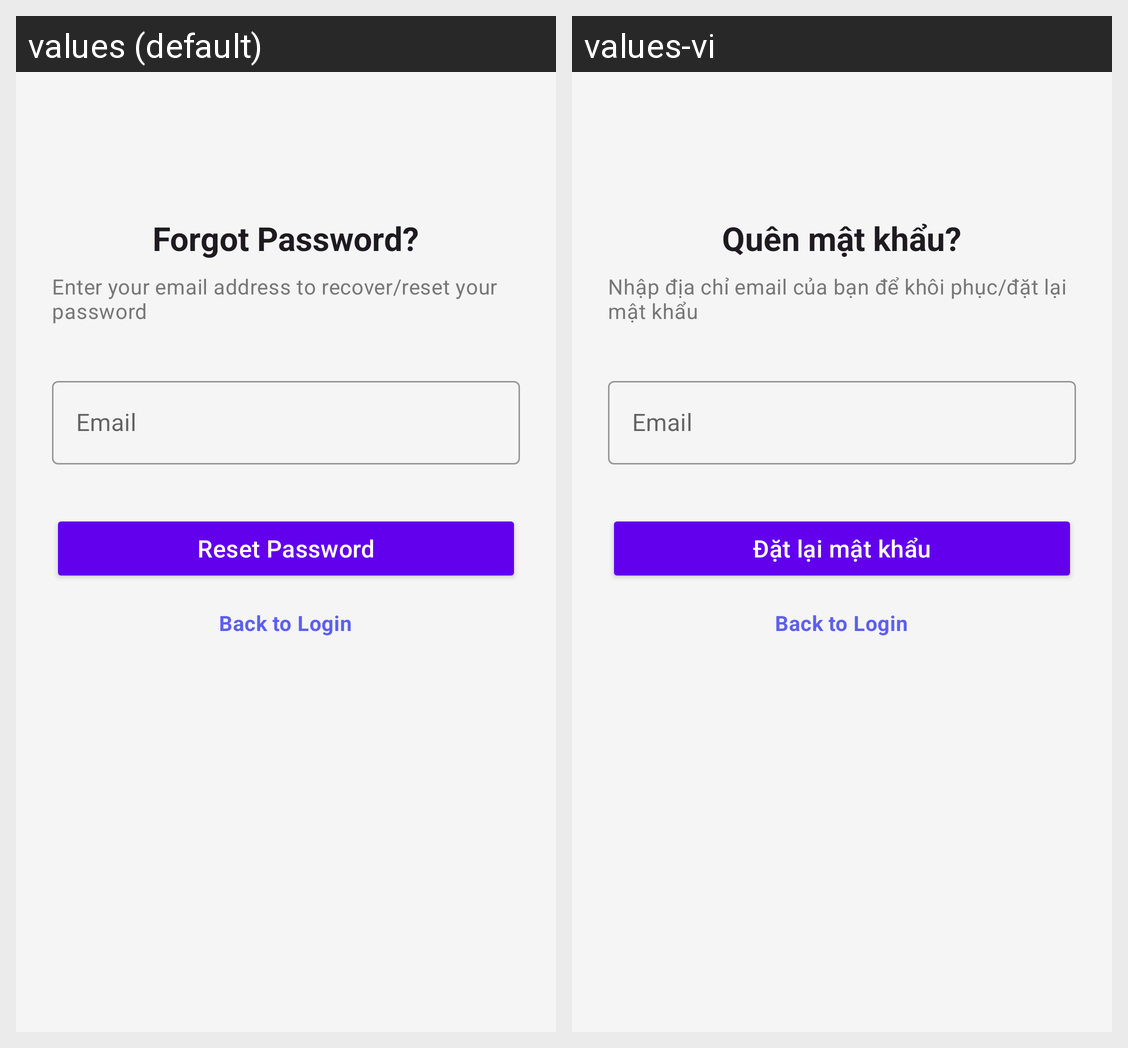

Strings drawn on this Android screen and how each of the app's shown locales translates them:
Android screen res/layout/fragment_forgot_password.xml rendered under 2 locales, left to right: values (default), values-vi. Device: Nexus 5 (rendered at 1080×1920; each locale shown at half size, 540×960, under a caption strip naming it); theme Theme.MusicApp.
Strings drawn on this screen, with the default value and each locale's value (text and hints the layout hard-codes, and strings that could not be matched under every locale, appear in the picture but are not listed):

text_forgot_password
  values: Forgot Password?
  values-vi: Quên mật khẩu?

text_enter_your_email_address_to_recover_reset_your_password
  values: Enter your email address to recover/reset your password
  values-vi: Nhập địa chỉ email của bạn để khôi phục/đặt lại mật khẩu

text_hint_email
  values: Email
  values-vi: Email

text_reset_password
  values: Reset Password
  values-vi: Đặt lại mật khẩu

action_back_to_login
  values: Back to Login
  values-vi: Back to Login  [not translated; the default value is used]
